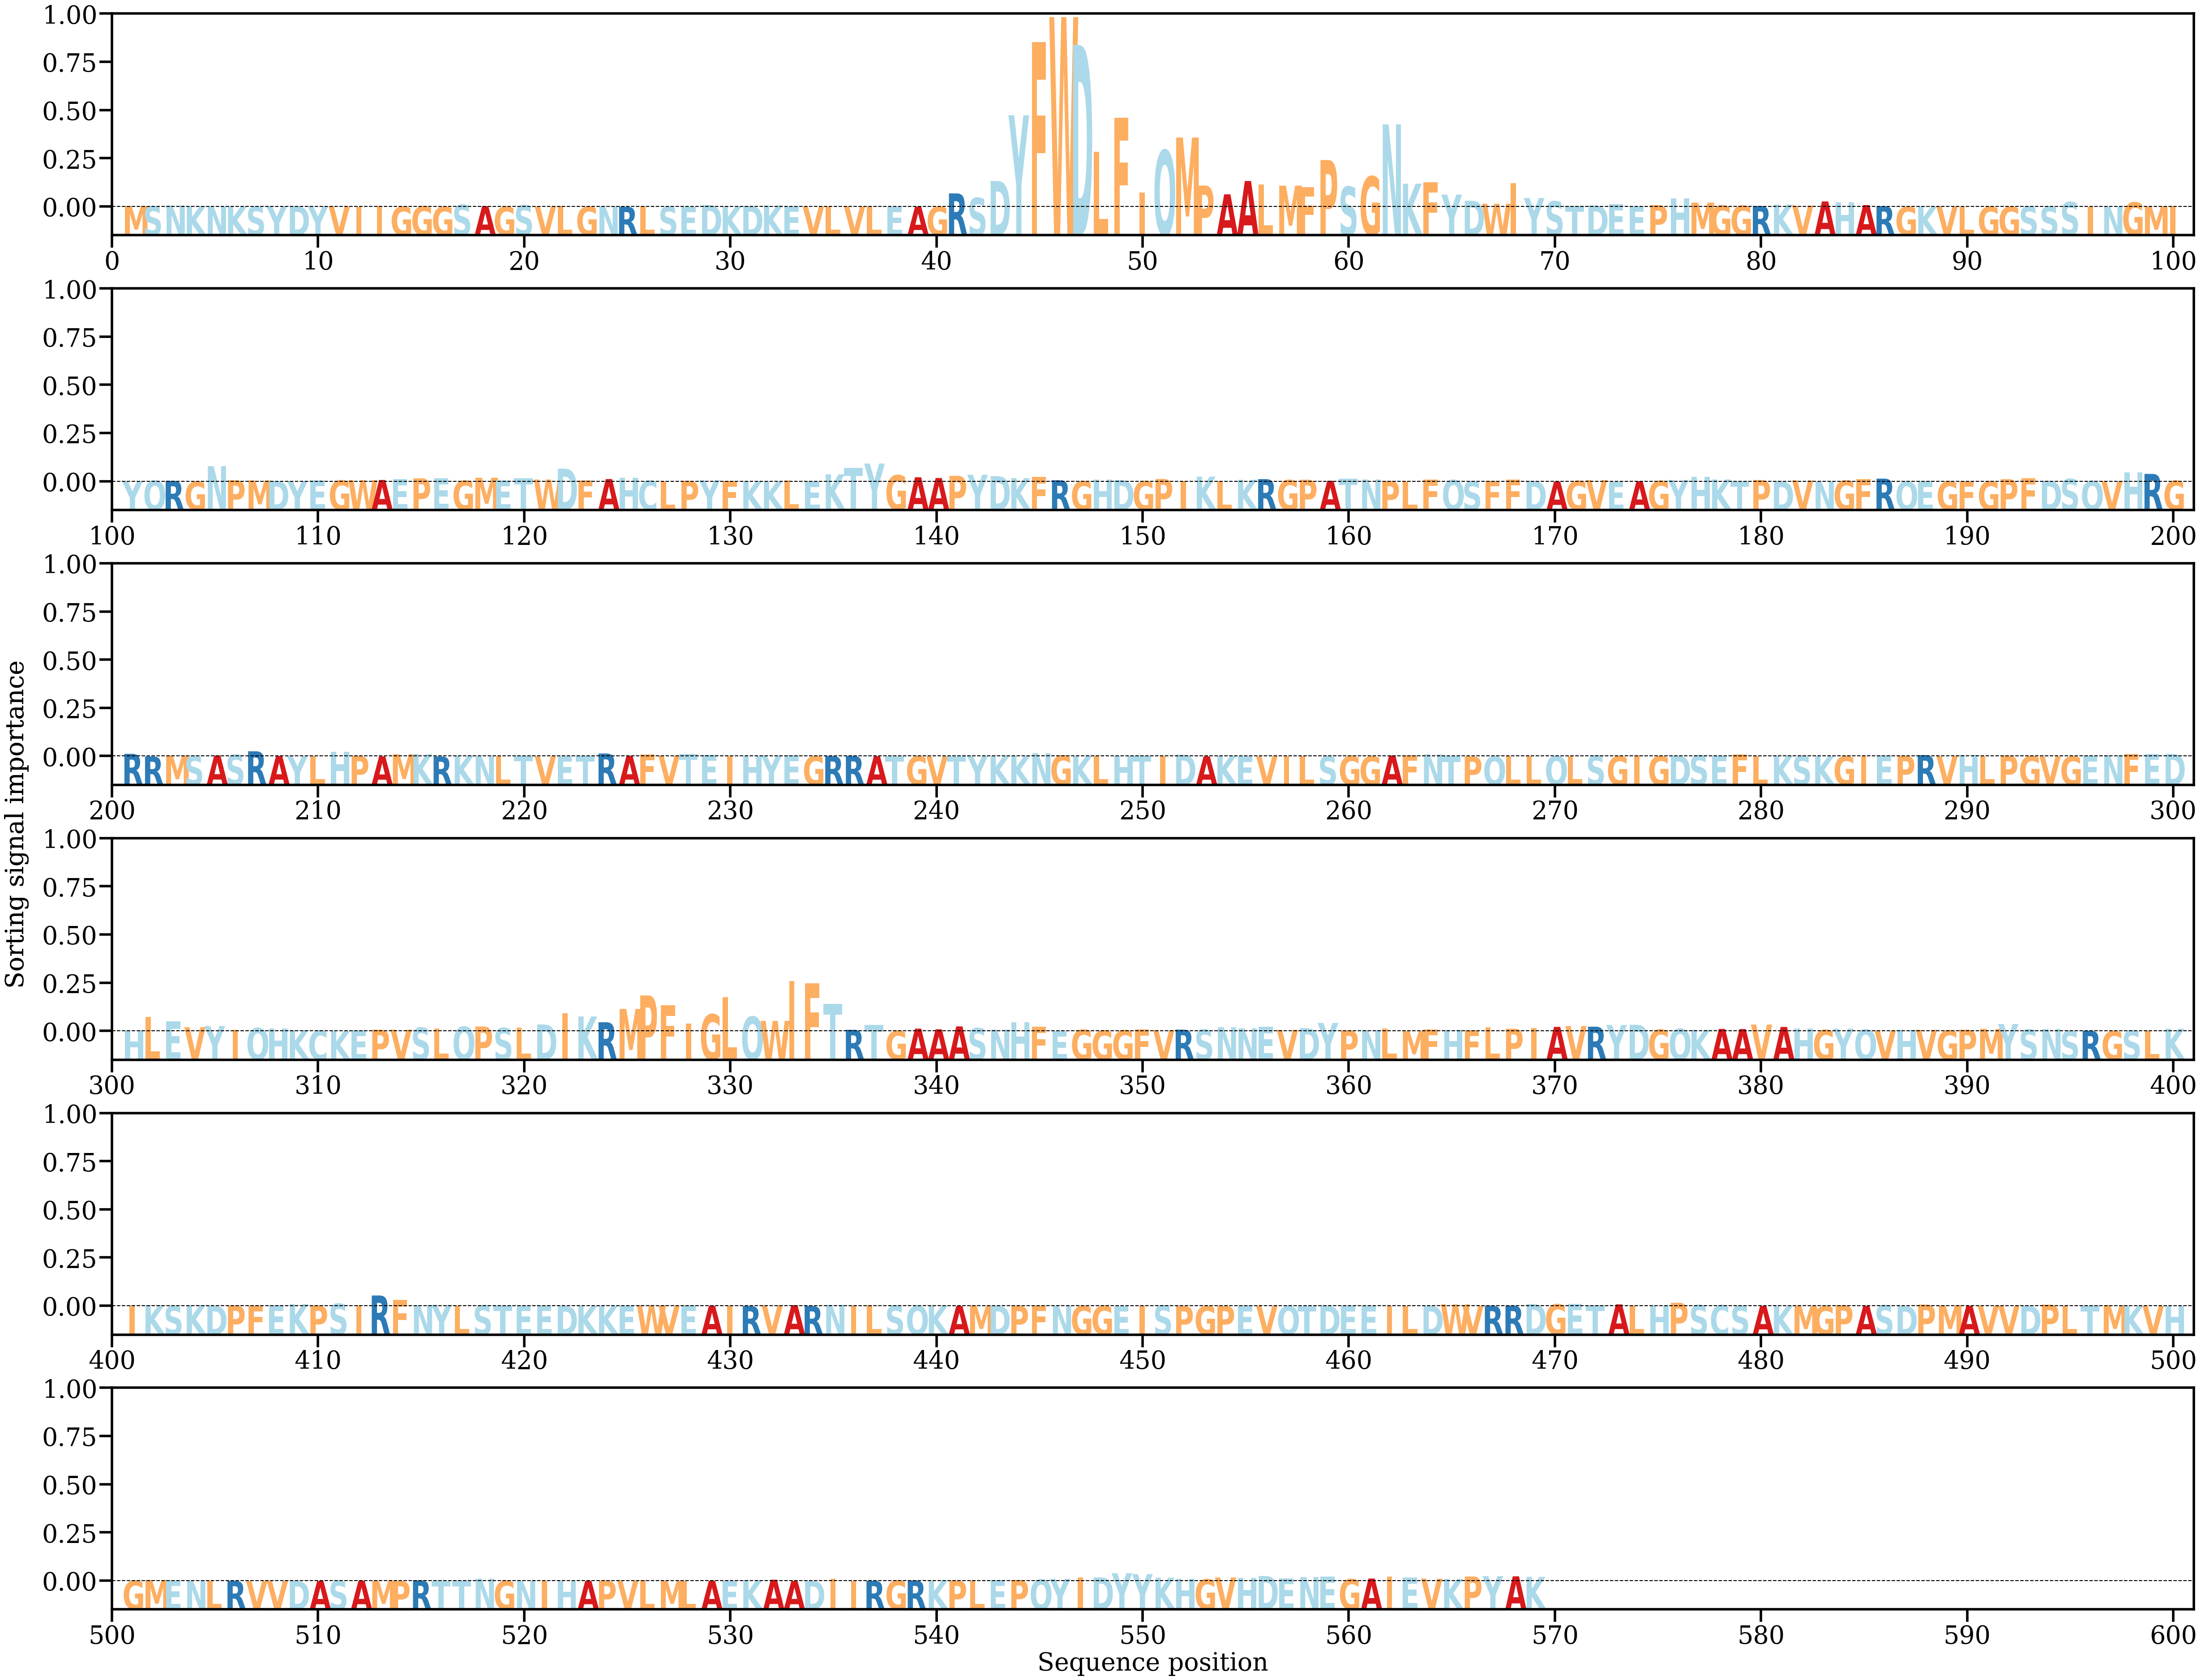

Values plotted in this chart, from the file beside it:
AA, Alpha
M, [0.00028955]
S, [0.00018964]
N, [0.00049351]
K, [0.00012373]
N, [0.00015072]
K, [9.2976516e-05]
S, [0.00015946]
Y, [0.000168]
D, [0.000261]
Y, [0.00023436]
V, [0.00016272]
I, [6.071909e-05]
I, [0.00027236]
G, [3.2190925e-05]
G, [0.00022303]
G, [4.629542e-05]
S, [0.0008123]
A, [0.00024955]
G, [5.4073833e-05]
S, [0.00063328]
V, [9.113083e-05]
L, [0.00032769]
G, [4.994028e-05]
N, [0.0001455]
R, [2.7618848e-05]
L, [9.545187e-05]
S, [2.9768367e-05]
E, [4.268514e-05]
D, [0.00066235]
K, [0.00011286]
D, [0.00033477]
K, [0.00050405]
E, [0.00019754]
V, [4.258807e-05]
L, [0.000144]
V, [0.00014858]
L, [0.00010127]
E, [1.4824349e-05]
A, [4.9153325e-05]
G, [3.7977436e-05]
R, [0.00530914]
S, [0.00352358]
D, [0.01025457]
Y, [0.03633272]
F, [0.06535438]
W, [0.0752567]
D, [0.06418626]
L, [0.02189993]
F, [0.03527034]
I, [0.0055837]
Q, [0.02239619]
M, [0.02748284]
P, [0.0084228]
A, [0.00495396]
A, [0.01023582]
L, [0.00887651]
M, [0.00838104]
F, [0.00771034]
P, [0.01853808]
S, [0.00799136]
... 509 more rows
